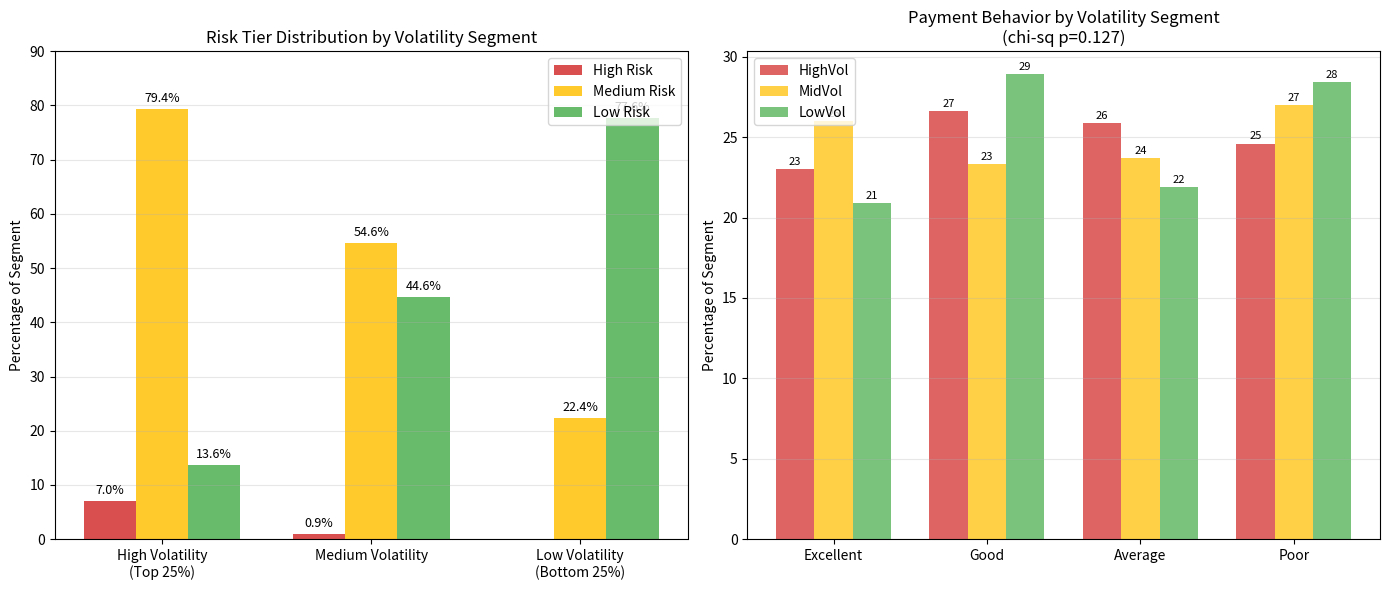

This chart was generated by the following Python code: (Note: this script raises an exception after producing the figure.)
import numpy as np
import pandas as pd
import matplotlib
matplotlib.use('Agg')
import matplotlib.pyplot as plt
from scipy import stats

# Exact counts from query S37
# HighVol: Good 186, Average 181, Poor 172, Excellent 161 (total 700)
# MidVol: Poor 378, Excellent 364, Average 332, Good 326 (total 1400)
# LowVol: Good 202, Poor 199, Average 153, Excellent 146 (total 700)

payment_counts = {
    'HighVol': {'Excellent': 161, 'Good': 186, 'Average': 181, 'Poor': 172},
    'MidVol': {'Excellent': 364, 'Good': 326, 'Average': 332, 'Poor': 378},
    'LowVol': {'Excellent': 146, 'Good': 202, 'Average': 153, 'Poor': 199},
}

# Chi-square test between HighVol and LowVol
table = np.array([
    [payment_counts['HighVol']['Excellent'], payment_counts['HighVol']['Good'],
     payment_counts['HighVol']['Average'], payment_counts['HighVol']['Poor']],
    [payment_counts['LowVol']['Excellent'], payment_counts['LowVol']['Good'],
     payment_counts['LowVol']['Average'], payment_counts['LowVol']['Poor']],
])
chi2, p, dof, expected = stats.chi2_contingency(table)
print("=== Chi-square: Volatility (High vs Low) x Payment Behavior ===")
print(f"chi2={chi2:.3f}, p={p:.4f}, dof={dof}")

# Exact percentages
print("\n=== Payment Behavior Percentages ===")
for seg, counts in payment_counts.items():
    total = sum(counts.values())
    pcts = {k: round(100*v/total, 1) for k, v in counts.items()}
    print(f"{seg}: {pcts}")

# ====== RFM segment chi-square ======
rfm_counts = {
    'HighVol': {'Champions': 137, 'New Customers': 128, 'Potential Loyalists': 120,
                'Loyal Customers': 108, 'At Risk': 106, 'Need Attention': 101},
    'LowVol': {'Potential Loyalists': 128, 'Loyal Customers': 128, 'New Customers': 126,
               'Champions': 112, 'At Risk': 109, 'Need Attention': 97},
}
rfm_order = ['Champions', 'Loyal Customers', 'Potential Loyalists', 'New Customers', 'Need Attention', 'At Risk']
table_rfm = np.array([
    [rfm_counts['HighVol'][k] for k in rfm_order],
    [rfm_counts['LowVol'][k] for k in rfm_order],
])
chi2r, pr, dofr, expected_r = stats.chi2_contingency(table_rfm)
print("\n=== Chi-square: Volatility (High vs Low) x RFM Segment ===")
print(f"chi2={chi2r:.3f}, p={pr:.4f}, dof={dofr}")

# Regenerate Figure 2 with exact payment percentages
fig, axes = plt.subplots(1, 2, figsize=(14, 6))

segments = ['HighVol', 'MidVol', 'LowVol']
categories = ['High Risk', 'Medium Risk', 'Low Risk']
data = np.array([
    [7.0, 79.4, 13.6],
    [0.9, 54.6, 44.6],
    [0.0, 22.4, 77.6]
])
x = np.arange(len(segments))
width = 0.25
colors = ['#D32F2F', '#FFC107', '#4CAF50']

ax = axes[0]
for i, (cat, c) in enumerate(zip(categories, colors)):
    bars = ax.bar(x + i*width, data[:, i], width, label=cat, color=c, alpha=0.85)
    for bar in bars:
        h = bar.get_height()
        if h > 0:
            ax.annotate(f'{h:.1f}%', xy=(bar.get_x() + bar.get_width()/2, h),
                       xytext=(0, 5), textcoords="offset points", ha='center', fontsize=9)

ax.set_xticks(x + width)
ax.set_xticklabels(['High Volatility\n(Top 25%)', 'Medium Volatility', 'Low Volatility\n(Bottom 25%)'])
ax.set_ylabel('Percentage of Segment')
ax.set_title('Risk Tier Distribution by Volatility Segment')
ax.legend(loc='upper right')
ax.set_ylim(0, 90)
ax.grid(axis='y', alpha=0.3)

# Payment behavior - exact percentages
pay_pct = {seg: {k: round(100*v/sum(c.values()), 1) for k, v in c.items()} for seg, c in payment_counts.items()}
ax = axes[1]
labels = ['Excellent', 'Good', 'Average', 'Poor']
x = np.arange(4)
width = 0.25
for i, (seg, c) in enumerate(zip(['HighVol', 'MidVol', 'LowVol'], colors)):
    vals = [pay_pct[seg][l] for l in labels]
    bars = ax.bar(x + i*width, vals, width, label=seg, color=c, alpha=0.75)
    for bar in bars:
        h = bar.get_height()
        if h > 0:
            ax.annotate(f'{h:.0f}', xy=(bar.get_x() + bar.get_width()/2, h),
                       xytext=(0, 3), textcoords="offset points", ha='center', fontsize=8)

ax.set_xticks(x + width)
ax.set_xticklabels(labels)
ax.set_ylabel('Percentage of Segment')
ax.set_title(f'Payment Behavior by Volatility Segment\n(chi-sq p={p:.3f})')
ax.legend()
ax.grid(axis='y', alpha=0.3)

plt.tight_layout()
plt.savefig('/work/fig2_risk_behavior_profile.png', dpi=120, bbox_inches='tight')
plt.close()
print("\nFigure 2 regenerated with exact payment data")

# ====== Also compute revenue share stats for high-vol vs rest ======
# From S55: HighVol outstanding 22156664.83, invoice 8904734.16, collected 20866913.62
# Other: outstanding 77596989.50, invoice 31834590.23, collected 77683308.79
hv_out = 22156664.83
other_out = 77596989.50
total_out = hv_out + other_out
print(f"\n=== Outstanding Balance Contribution ===")
print(f"High-Vol share of outstanding balance: {100*hv_out/total_out:.1f}%")
print(f"High-Vol share of invoices: {100*8904734.16/(8904734.16+31834590.23):.1f}%")
print(f"High-Vol collected/invoice: {20866913.62/8904734.16:.2f}")
print(f"Other collected/invoice: {77683308.79/31834590.23:.2f}")
